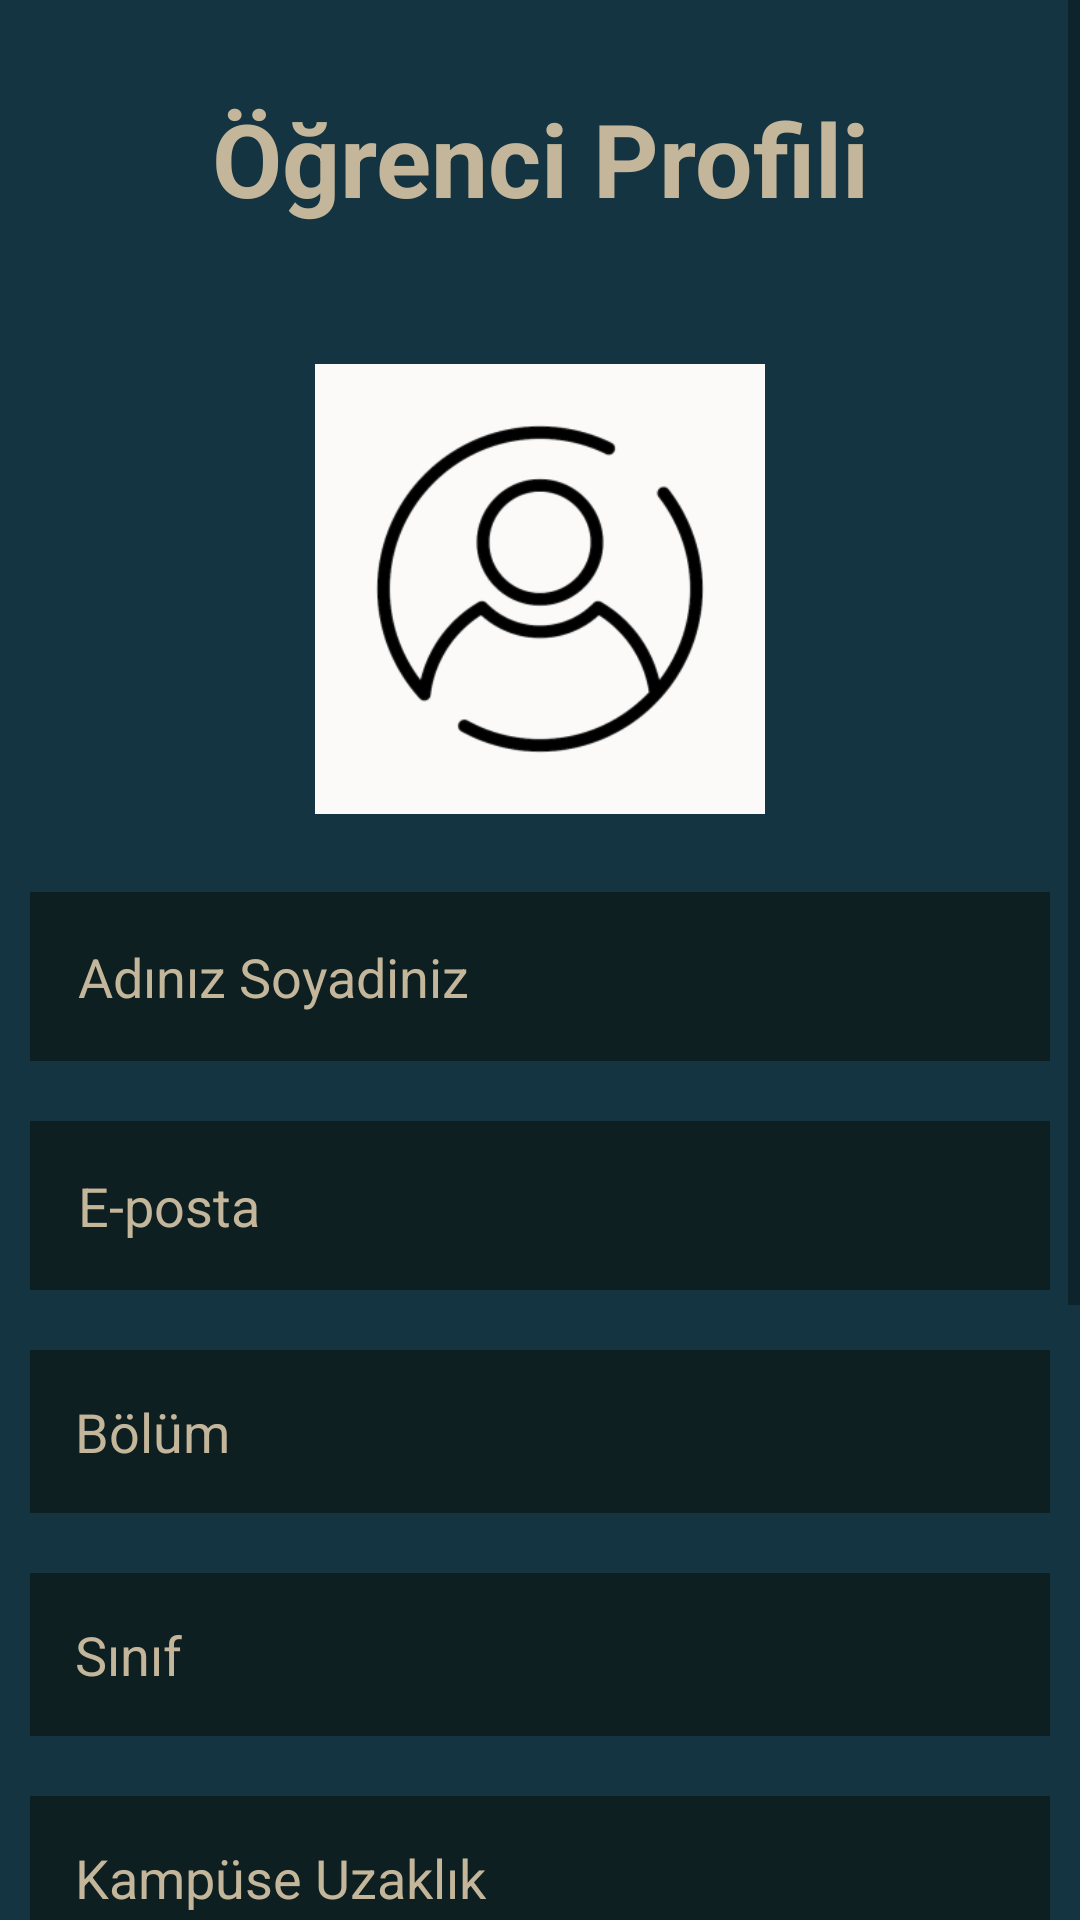

Write the Android layout XML for this screen, with the resource values it uses.
<!-- AndroidManifest.xml: application theme Theme.EvArkadasiBulma -->
<!-- res/layout/activity_profile_settings.xml -->
<?xml version="1.0" encoding="utf-8"?>
<ScrollView xmlns:android="http://schemas.android.com/apk/res/android"
    xmlns:app="http://schemas.android.com/apk/res-auto"
    xmlns:tools="http://schemas.android.com/tools"
    tools:context=".ProfileSettings"
    android:orientation="vertical"
    android:layout_height="match_parent"
    android:layout_width="match_parent"
    android:background="#143441">
    <LinearLayout
        android:orientation="vertical"
        android:layout_height="match_parent"
        android:layout_width="match_parent"
        android:background="#143441">

    <TextView
        android:id="@+id/titleTextView"
        android:layout_width="match_parent"
        android:layout_height="wrap_content"
       android:layout_margin="30dp"
        android:gravity="center"
        android:text="Öğrenci Profili"
        android:textColor="#C4B69A"
        android:textSize="34sp"
        android:textStyle="bold" />

    <ImageView
        android:id="@+id/profileImageView"
        android:layout_width="150dp"
        android:layout_height="150dp"
        android:layout_marginTop="16dp"
        android:layout_marginBottom="16dp"
        android:layout_gravity="center_horizontal"
        android:src="@mipmap/default_profile_foreground"
        android:scaleType="centerCrop"
        android:clickable="true"
        android:focusable="true" />

        <EditText
            android:id="@+id/profileName"
            android:layout_width="match_parent"
            android:layout_height="wrap_content"
            android:layout_margin="10dp"
            android:hint="Adınız Soyadiniz"
            android:background="#0D1F21"
            android:padding="16dp"
            android:textColor="#C4B69A"
            android:textColorHint="#C4B69A" />

        <EditText
            android:id="@+id/profileEmail"
            android:layout_width="match_parent"
            android:layout_height="wrap_content"
            android:layout_margin="10dp"
            android:hint="E-posta"
            android:background="#0D1F21"
            android:padding="16dp"
            android:textColor="#C4B69A"
            android:textColorHint="#C4B69A" />

    <EditText
        android:id="@+id/departmentEditText"
        android:layout_width="match_parent"
        android:layout_height="wrap_content"
        android:layout_marginStart="10dp"
        android:layout_marginTop="10dp"
        android:layout_marginEnd="10dp"
        android:layout_marginBottom="10dp"
        android:background="#0D1F21"
        android:hint="Bölüm"
        android:padding="15dp"
        android:textColor="#C4B69A"
        android:textColorHint="#C4B69A" />

    <EditText
        android:id="@+id/classEditText"
        android:layout_width="match_parent"
        android:layout_height="wrap_content"
        android:layout_marginStart="10dp"
        android:layout_marginTop="10dp"
        android:layout_marginEnd="10dp"
        android:layout_marginBottom="10dp"
        android:background="#0D1F21"
        android:hint="Sınıf"
        android:padding="15dp"
        android:textColor="#C4B69A"
        android:textColorHint="#C4B69A" />

    <EditText
        android:id="@+id/distanceEditText"
        android:layout_width="match_parent"
        android:layout_height="wrap_content"
        android:layout_marginStart="10dp"
        android:layout_marginTop="10dp"
        android:layout_marginEnd="10dp"
        android:layout_marginBottom="10dp"
        android:background="#0D1F21"
        android:hint="Kampüse Uzaklık"
        android:padding="15dp"
        android:textColor="#C4B69A"
        android:textColorHint="#C4B69A" />

    <EditText
        android:id="@+id/durationEditText"
        android:layout_width="match_parent"
        android:layout_height="wrap_content"
        android:layout_marginStart="10dp"
        android:layout_marginTop="10dp"
        android:layout_marginEnd="10dp"
        android:layout_marginBottom="10dp"
        android:background="#0D1F21"
        android:hint="Kalacağı Süre (Ay bazinda)"
        android:padding="15dp"
        android:textColor="#C4B69A"
        android:textColorHint="#C4B69A" />

    <Spinner
        android:id="@+id/statusSpinner"
        android:layout_width="match_parent"
        android:layout_height="wrap_content"
        android:layout_marginStart="10dp"
        android:layout_marginTop="10dp"
        android:layout_marginEnd="10dp"
        android:layout_marginBottom="10dp"
        android:background="#0D1F21"
        android:padding="15dp"
        android:popupBackground="#0D1F21"
        android:textColor="#C4B69A"
        android:textColorHint="#C4B69A" />

    <EditText
        android:id="@+id/contactEditText"
        android:layout_width="match_parent"
        android:layout_height="wrap_content"
        android:layout_marginStart="10dp"
        android:layout_marginTop="10dp"
        android:layout_marginEnd="10dp"
        android:layout_marginBottom="10dp"
        android:background="#0D1F21"
        android:hint="Telefon Numarasi"

        android:padding="15dp"
        android:textColor="#C4B69A"
        android:textColorHint="#C4B69A" />
        <ProgressBar
            android:id="@+id/progressBar"
            android:visibility="gone"
            android:layout_width="wrap_content"
            android:layout_height="wrap_content"/>

    <Button
        android:id="@+id/saveButton"
        android:layout_width="match_parent"
        android:layout_height="wrap_content"
        android:layout_marginStart="10dp"
        android:layout_marginTop="16dp"
        android:layout_marginEnd="10dp"
        android:layout_marginBottom="16dp"
        android:text="Kaydet"
        android:textColor="#0D1F21"
        android:textSize="18sp"
        android:background="#C4B69A" />
    </LinearLayout>

</ScrollView>
<!-- resources referenced by this layout -->
<resources>
  <!-- mipmap default_profile_foreground: png bitmap (mipmap-hdpi, 7925 bytes) -->
  <style name="Theme.EvArkadasiBulma" parent="Base.Theme.EvArkadasiBulma" />
  <style name="Base.Theme.EvArkadasiBulma" parent="Theme.AppCompat.Light.NoActionBar">
          
          
      </style>
</resources>
